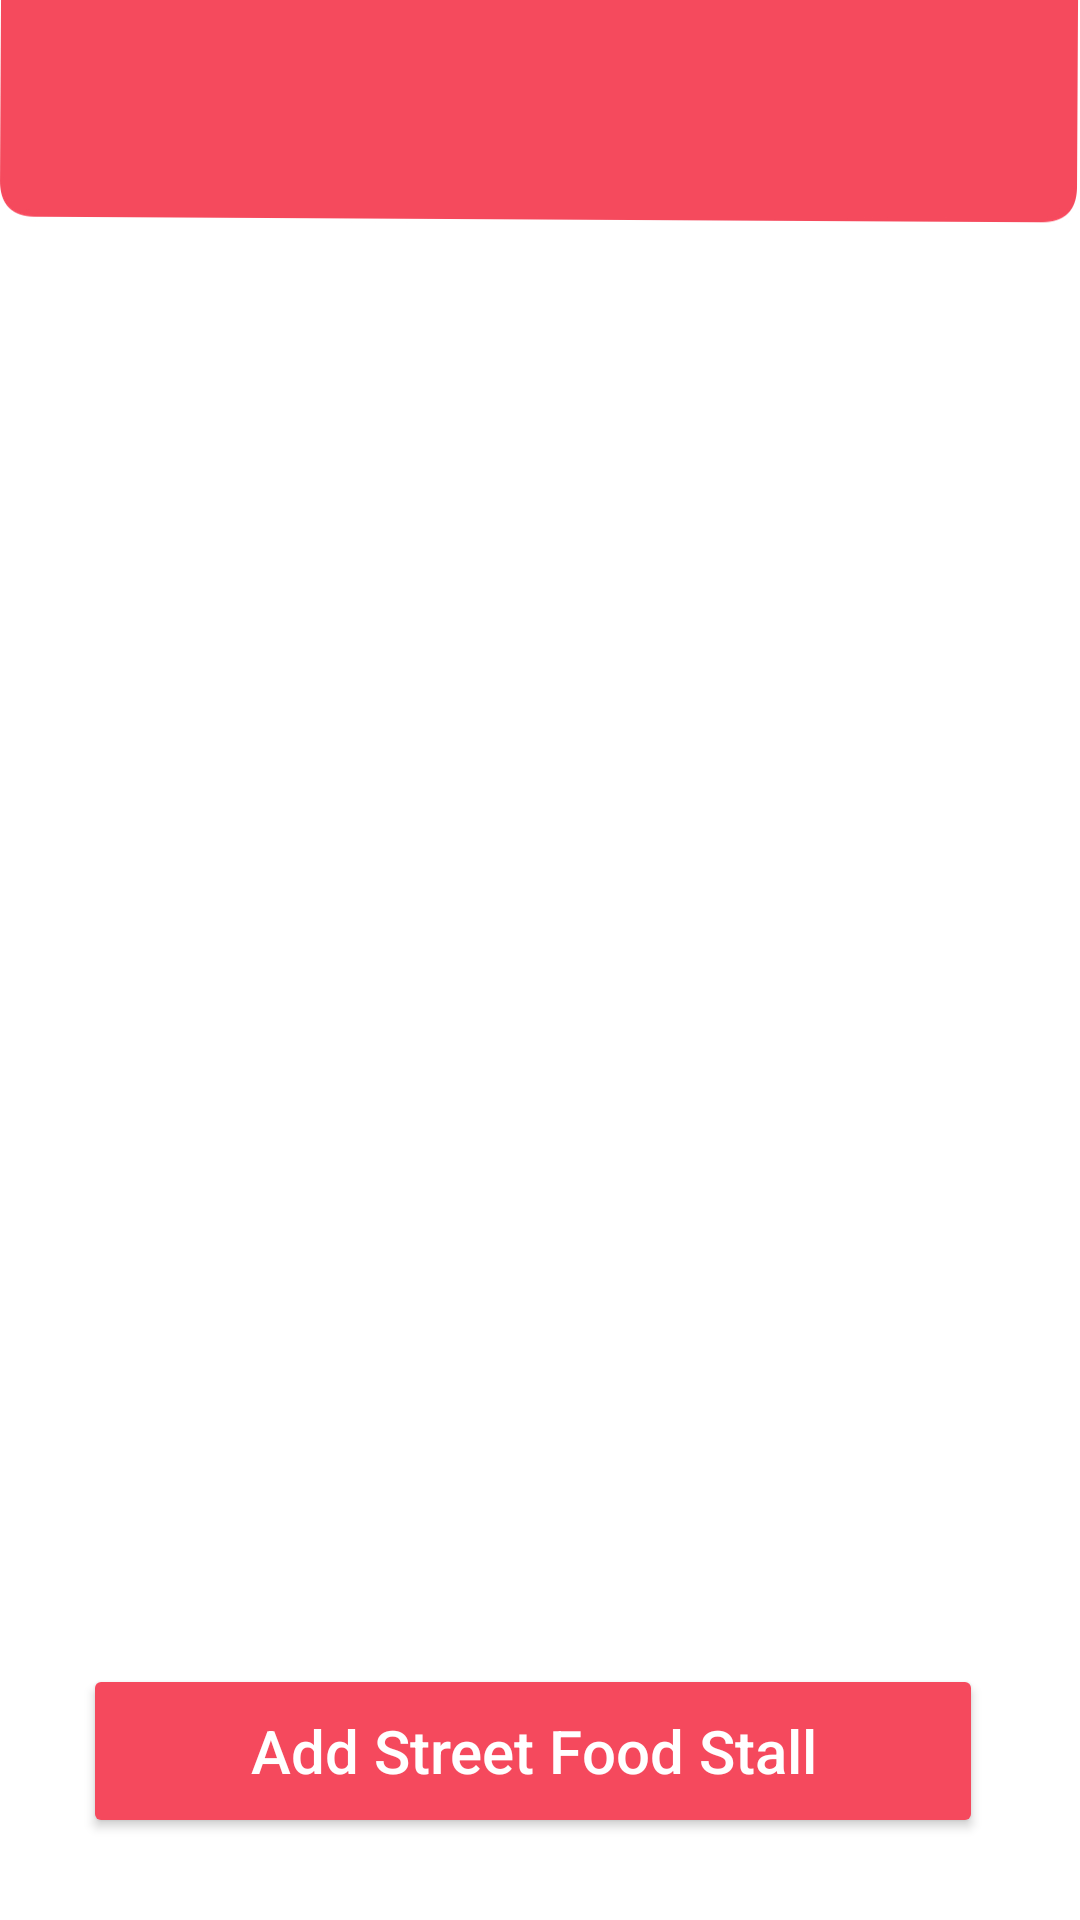

Produce the Android XML layout that renders to this screen, including the resource entries it uses.
<!-- AndroidManifest.xml: application theme Theme.MyFFFD -->
<!-- res/layout/activity_street_food.xml -->
<?xml version="1.0" encoding="utf-8"?>
<androidx.constraintlayout.widget.ConstraintLayout xmlns:android="http://schemas.android.com/apk/res/android"
    xmlns:app="http://schemas.android.com/apk/res-auto"
    xmlns:tools="http://schemas.android.com/tools"
    android:layout_width="match_parent"
    android:layout_height="match_parent"
    android:background="@drawable/backgroun"
    tools:context=".streetfood.StreetFoodActivity">


    <Button
        android:id="@+id/btn_streetfood_add"
        android:layout_width="300dp"
        android:layout_height="58dp"
        android:layout_marginStart="41dp"
        android:layout_marginEnd="44dp"
        android:backgroundTint="@color/button_background_tint"
        android:text="Add Street Food Stall"
        android:textAllCaps="false"
        android:textColor="@color/button_text"
        android:textSize="20sp"
        app:cornerRadius="20dp"
        app:layout_constraintBottom_toBottomOf="parent"
        app:layout_constraintEnd_toEndOf="parent"
        app:layout_constraintHorizontal_bias="0.538"
        app:layout_constraintStart_toStartOf="parent"
        app:layout_constraintTop_toTopOf="parent"
        app:layout_constraintVertical_bias="0.953"
        app:strokeColor="#fff" />

    <androidx.recyclerview.widget.RecyclerView
        android:id="@+id/streetFood_rv"
        android:layout_width="match_parent"
        android:layout_height="match_parent"
        android:layout_marginStart="1dp"
        android:layout_marginTop="10dp"
        android:layout_marginEnd="2dp"
        android:layout_marginBottom="90dp"
        android:paddingTop="10dp"
        app:layout_constraintBottom_toTopOf="@+id/btn_streetfood_add"
        app:layout_constraintEnd_toEndOf="parent"
        app:layout_constraintHorizontal_bias="0.5"
        app:layout_constraintStart_toStartOf="parent"
        app:layout_constraintTop_toTopOf="parent">

    </androidx.recyclerview.widget.RecyclerView>
</androidx.constraintlayout.widget.ConstraintLayout>
<!-- resources referenced by this layout -->
<resources>
  <color name="button_background_tint">#F5495D</color>
  <color name="button_text">#FFFFFFFF</color>
  <!-- drawable backgroun: jpg bitmap (drawable, 35148 bytes) -->
  <style name="Theme.MyFFFD" parent="Theme.MaterialComponents.DayNight.DarkActionBar">
  
          
          <item name="colorPrimary">#F5495D</item>
          <item name="colorPrimaryDark">#E8495C</item>
          <item name="colorAccent">#FF2B44</item>
          
          <item name="colorSecondary">@color/teal_200</item>
          <item name="colorSecondaryVariant">@color/teal_700</item>
          <item name="colorOnSecondary">@color/black</item>
          
          <item name="android:statusBarColor" tools:targetApi="l">?attr/colorPrimaryVariant</item>
          
  
      </style>
  <color name="teal_200">#FF03DAC5</color>
  <color name="teal_700">#FF018786</color>
  <color name="black">#FF000000</color>
</resources>
